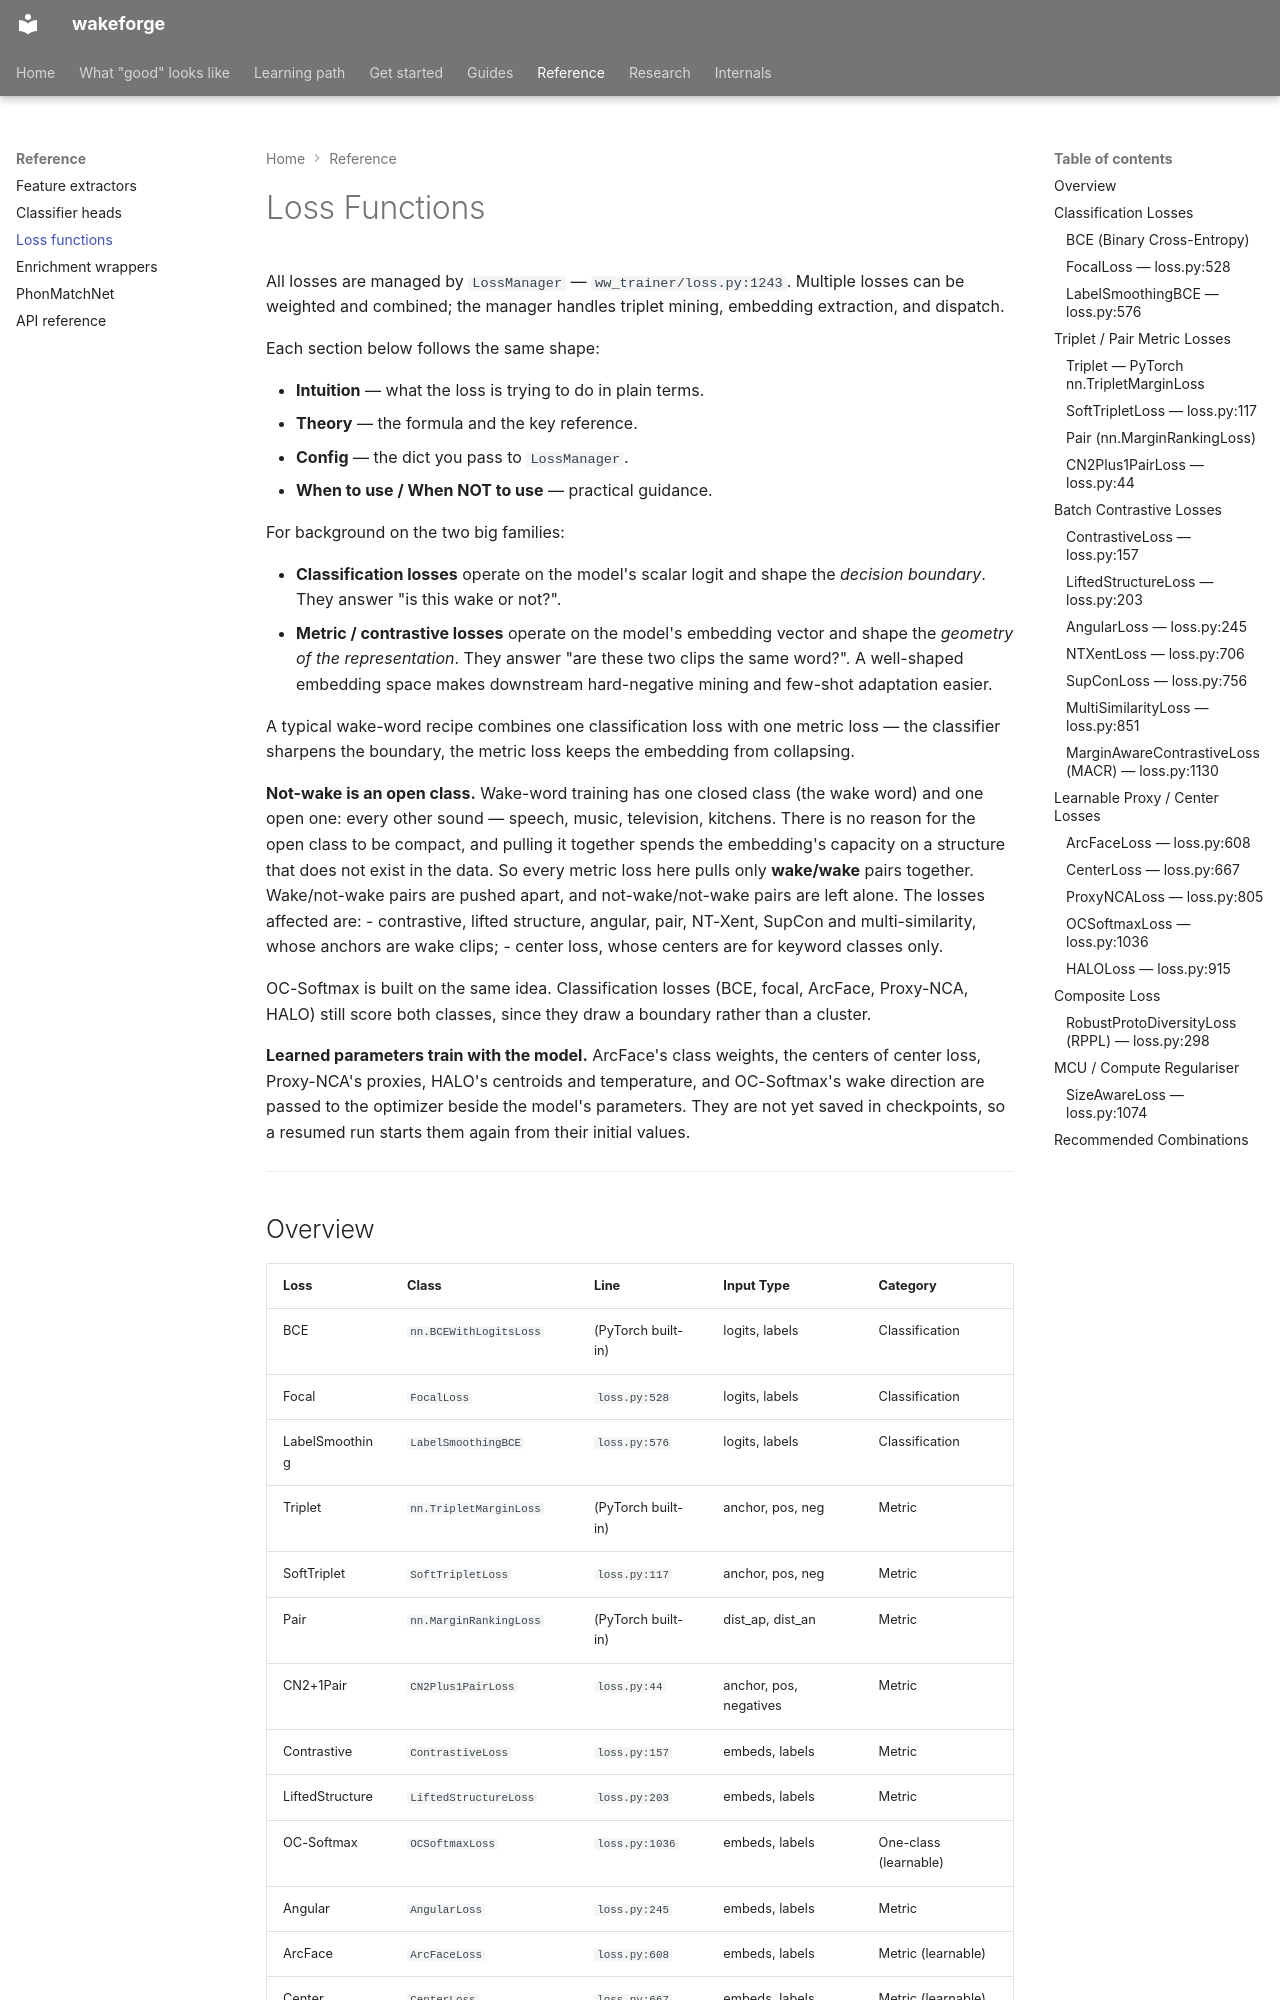

repository: TigreGotico/wakeforge · page: reference/losses/index.html · generator: mkdocs

# Loss Functions

All losses are managed by `LossManager` — `ww_trainer/loss.py:1243`. Multiple losses can be weighted and combined; the manager handles triplet mining, embedding extraction, and dispatch.

Each section below follows the same shape:

- **Intuition** — what the loss is trying to do in plain terms.
- **Theory** — the formula and the key reference.
- **Config** — the dict you pass to `LossManager`.
- **When to use / When NOT to use** — practical guidance.

For background on the two big families:

- **Classification losses** operate on the model's scalar logit and shape the *decision boundary*. They answer "is this wake or not?".
- **Metric / contrastive losses** operate on the model's embedding vector and shape the *geometry of the representation*. They answer "are these two clips the same word?". A well-shaped embedding space makes downstream hard-negative mining and few-shot adaptation easier.

A typical wake-word recipe combines one classification loss with one metric loss — the classifier sharpens the boundary, the metric loss keeps the embedding from collapsing.

**Not-wake is an open class.** Wake-word training has one closed class (the wake word) and one open one: every other sound — speech, music, television, kitchens. There is no reason for the open class to be compact, and pulling it together spends the embedding's capacity on a structure that does not exist in the data. So every metric loss here pulls only **wake/wake** pairs together. Wake/not-wake pairs are pushed apart, and not-wake/not-wake pairs are left alone. The losses affected are:
- contrastive, lifted structure, angular, pair, NT-Xent, SupCon and multi-similarity, whose anchors are wake clips;
- center loss, whose centers are for keyword classes only.

OC-Softmax is built on the same idea. Classification losses (BCE, focal, ArcFace, Proxy-NCA, HALO) still score both classes, since they draw a boundary rather than a cluster.

**Learned parameters train with the model.** ArcFace's class weights, the centers of center loss, Proxy-NCA's proxies, HALO's centroids and temperature, and OC-Softmax's wake direction are passed to the optimizer beside the model's parameters. They are not yet saved in checkpoints, so a resumed run starts them again from their initial values.

---
